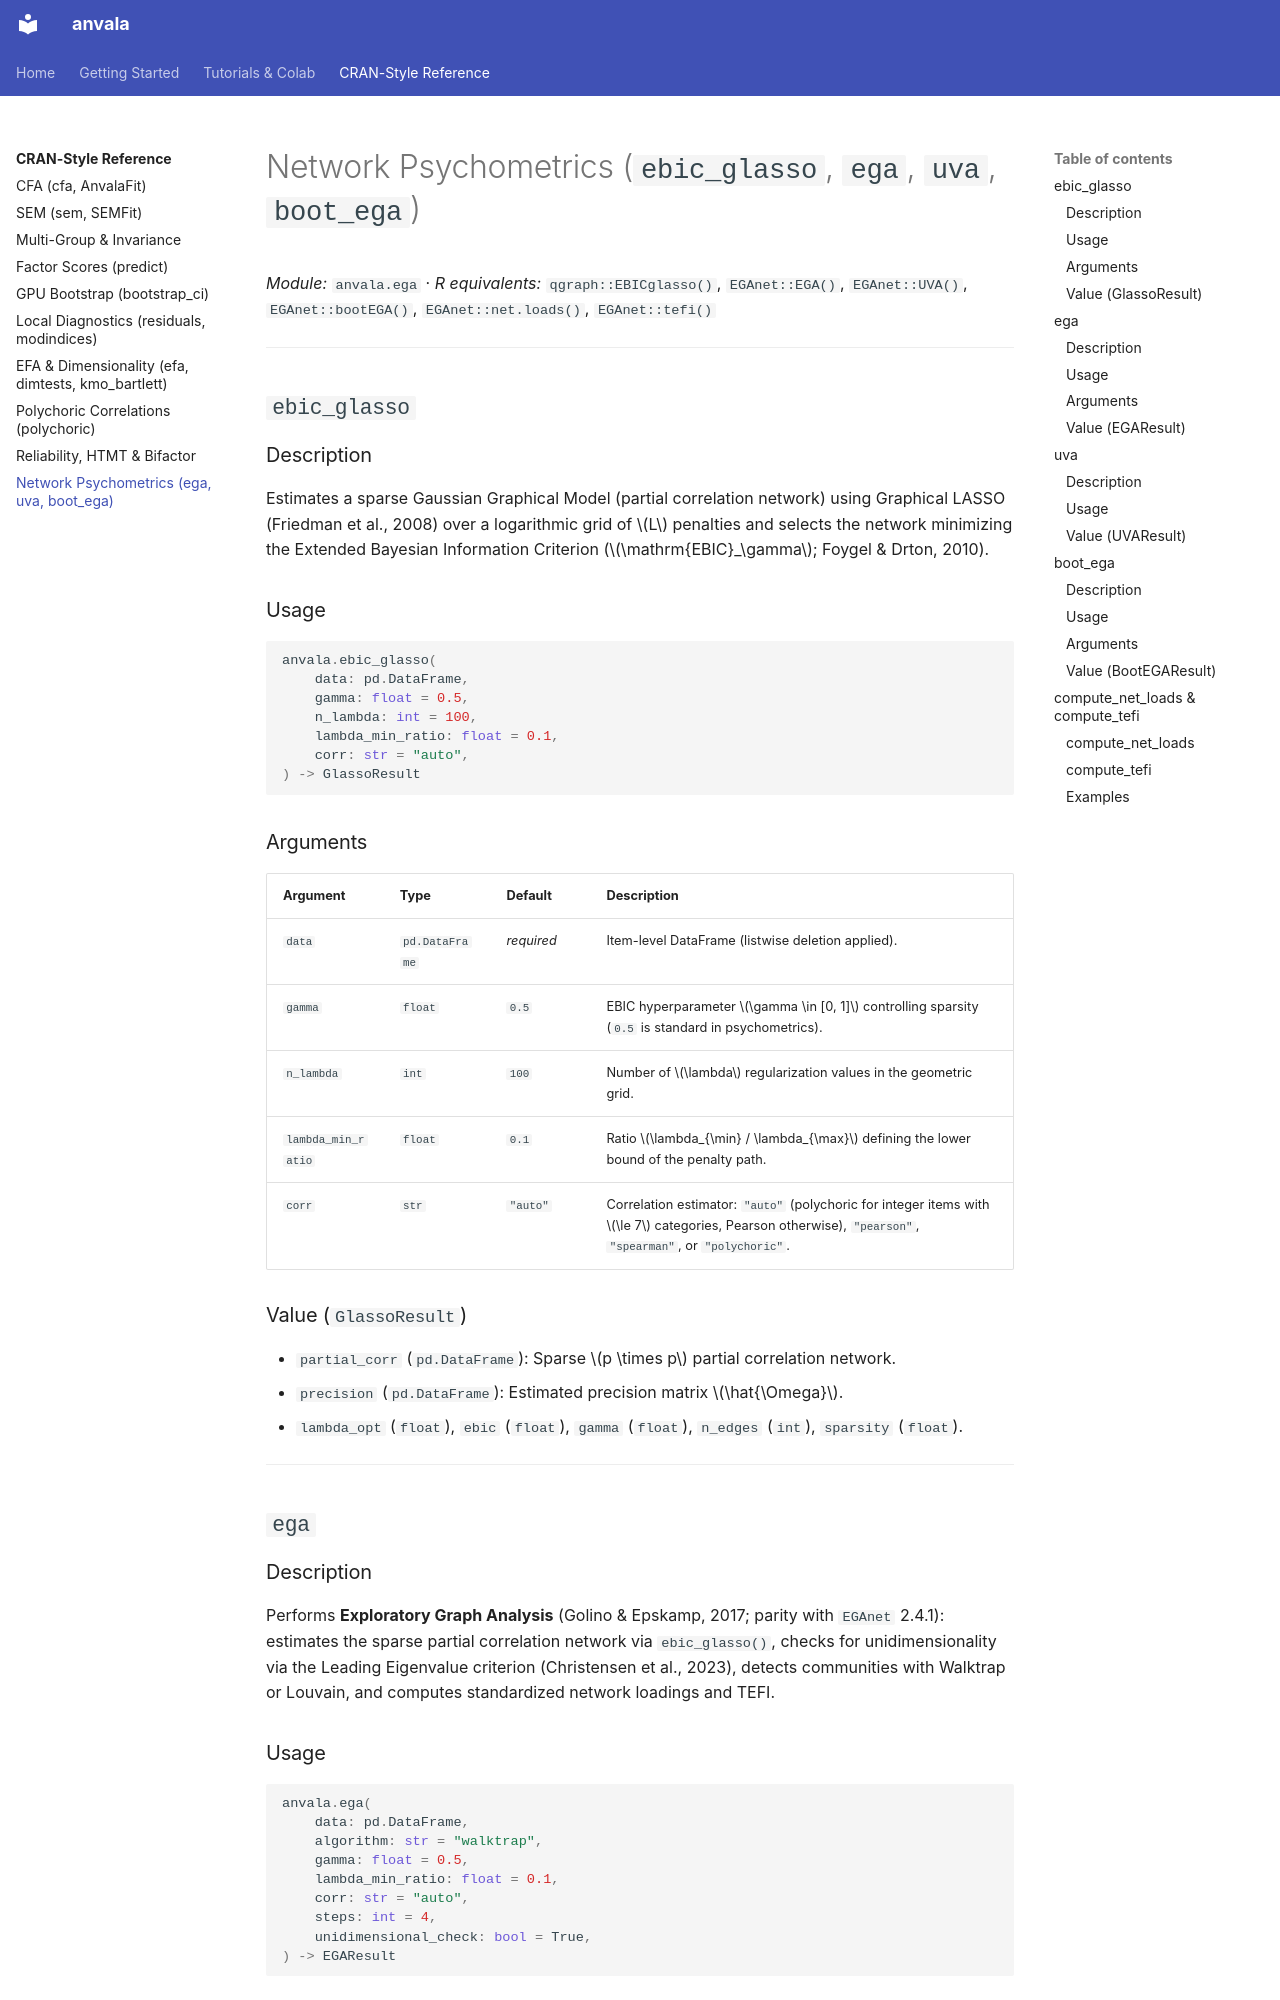

repository: FredPedrosa/anvala · page: reference/network/index.html · generator: mkdocs

# Network Psychometrics (`ebic_glasso`, `ega`, `uva`, `boot_ega`)

*Module:* `anvala.ega` · *R equivalents:* `qgraph::EBICglasso()`, `EGAnet::EGA()`, `EGAnet::UVA()`, `EGAnet::bootEGA()`, `EGAnet::net.loads()`, `EGAnet::tefi()`

---

## `ebic_glasso`

### Description

Estimates a sparse Gaussian Graphical Model (partial correlation network) using Graphical LASSO (Friedman et al., 2008) over a logarithmic grid of $L$ penalties and selects the network minimizing the Extended Bayesian Information Criterion ($\mathrm{EBIC}_\gamma$; Foygel & Drton, 2010).

### Usage

```python
anvala.ebic_glasso(
    data: pd.DataFrame,
    gamma: float = 0.5,
    n_lambda: int = 100,
    lambda_min_ratio: float = 0.1,
    corr: str = "auto",
) -> GlassoResult
```

### Arguments

| Argument | Type | Default | Description |
| :--- | :--- | :--- | :--- |
| `data` | `pd.DataFrame` | *required* | Item-level DataFrame (listwise deletion applied). |
| `gamma` | `float` | `0.5` | EBIC hyperparameter $\gamma \in [0, 1]$ controlling sparsity (`0.5` is standard in psychometrics). |
| `n_lambda` | `int` | `100` | Number of $\lambda$ regularization values in the geometric grid. |
| `lambda_min_ratio` | `float` | `0.1` | Ratio $\lambda_{\min} / \lambda_{\max}$ defining the lower bound of the penalty path. |
| `corr` | `str` | `"auto"` | Correlation estimator: `"auto"` (polychoric for integer items with $\le 7$ categories, Pearson otherwise), `"pearson"`, `"spearman"`, or `"polychoric"`. |

### Value (`GlassoResult`)

- `partial_corr` (`pd.DataFrame`): Sparse $p \times p$ partial correlation network.
- `precision` (`pd.DataFrame`): Estimated precision matrix $\hat{\Omega}$.
- `lambda_opt` (`float`), `ebic` (`float`), `gamma` (`float`), `n_edges` (`int`), `sparsity` (`float`).

---

## `ega`

### Description

Performs **Exploratory Graph Analysis** (Golino & Epskamp, 2017; parity with `EGAnet` 2.4.1): estimates the sparse partial correlation network via `ebic_glasso()`, checks for unidimensionality via the Leading Eigenvalue criterion (Christensen et al., 2023), detects communities with Walktrap or Louvain, and computes standardized network loadings and TEFI.

### Usage

```python
anvala.ega(
    data: pd.DataFrame,
    algorithm: str = "walktrap",
    gamma: float = 0.5,
    lambda_min_ratio: float = 0.1,
    corr: str = "auto",
    steps: int = 4,
    unidimensional_check: bool = True,
) -> EGAResult
```
